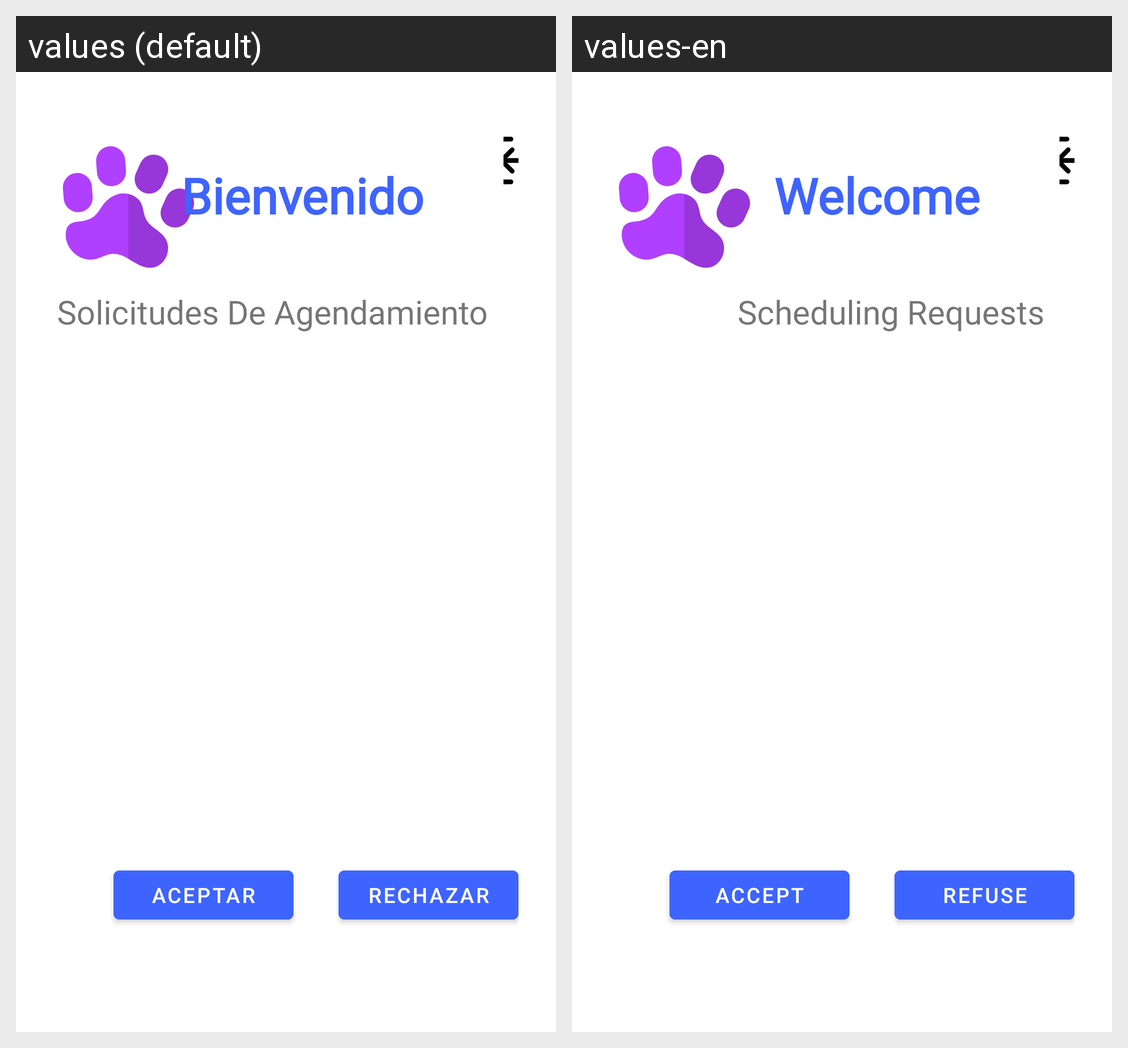

Here is an Android app screen in its default locale and in the app's own translations. Write out the translated-string differences for the strings that appear on this screen.
Android screen res/layout/activity_prueba_admin.xml rendered under 2 locales, left to right: values (default), values-en. Device: Nexus 5 (rendered at 1080×1920; each locale shown at half size, 540×960, under a caption strip naming it); theme Theme.MaterialComponents.Light.NoActionBar.
Strings drawn on this screen, with the default value and each locale's value (text and hints the layout hard-codes, and strings that could not be matched under every locale, appear in the picture but are not listed):

txt_Bienvenido
  values: Bienvenido
  values-en: Welcome

txt_Solicutudes
  values: Solicitudes De Agendamiento
  values-en: Scheduling Requests

Btn_Aceptar
  values: Aceptar
  values-en: Accept

Btn_Rechazar
  values: Rechazar
  values-en: Refuse
